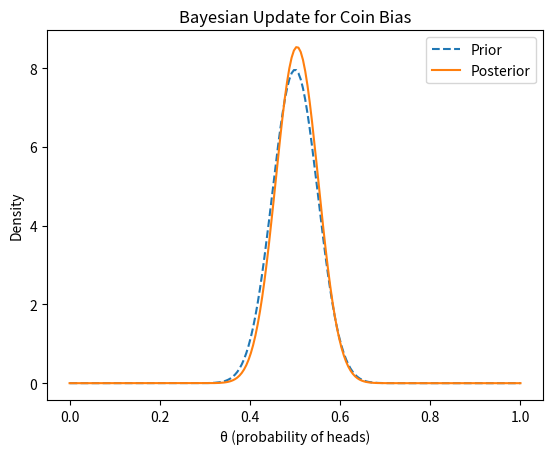

Reproduce this figure in Python.
# ECRI Statistics foundations
# Chapter 8: Evidence
# Jesús Urtasun Elizari: RCDS 2026



# Exercise 3:

# 1. Suppose we observe the following sequence of coin tosses: x = (1, 0, 1, 1, 0, 1, 1, 1, 0, 0, 1, 0, 1, 0, 0) with 1 = heads and 0 = tails.

# 2. Compute the number of heads $k$ and total number of trials $n$, and compute the posterior distribution for \theta (probability of H) given the observed x.

# 3. Plot the prior and posterior distributions of \theta.

# 4. Discuss how the observed data influence the updated belief about $\theta$.



# Import libraries ............................................................

import numpy as np
import matplotlib.pyplot as plt
from scipy.stats import beta



# 1. Prepare coin example ........................................................

# Prior beliefs
alpha_prior = 50 # prior "pseudo-count" of heads
beta_prior = 50  # prior "pseudo-count" of tails

# Observed data
data = [1, 0, 1, 1, 0, 1, 1, 1, 0, 0, 1, 0, 1, 0, 0]  # 1 = head, 0 = tail
heads = sum(data)
tails = len(data) - heads

# Print summary
print("Prior mean:", alpha_prior / (alpha_prior + beta_prior))
print(f"Observed data: {data}")
print(f"Heads: {heads}, Tails: {tails}")



# 2. Posterior update .........................................................

# Conjugate posterior
alpha_post = alpha_prior + heads
beta_post = beta_prior + tails

# Print summary
print("Posterior mean:", alpha_post / (alpha_post + beta_post))



# 3. Plot distributions .......................................................

# Prepare for plot
x = np.linspace(0, 1, 200)
prior_pdf = beta.pdf(x, alpha_prior, beta_prior)
posterior_pdf = beta.pdf(x, alpha_post, beta_post)

# Plot prior / posterior
plt.figure()
plt.plot(x, prior_pdf, label = "Prior", linestyle = "--")
plt.plot(x, posterior_pdf, label = "Posterior")
plt.title("Bayesian Update for Coin Bias")
plt.xlabel("\u03B8 (probability of heads)")
plt.ylabel("Density")
plt.legend()
# plt.savefig("bayesian_posterior.png", dpi = 300, bbox_inches = "tight")
plt.show()
